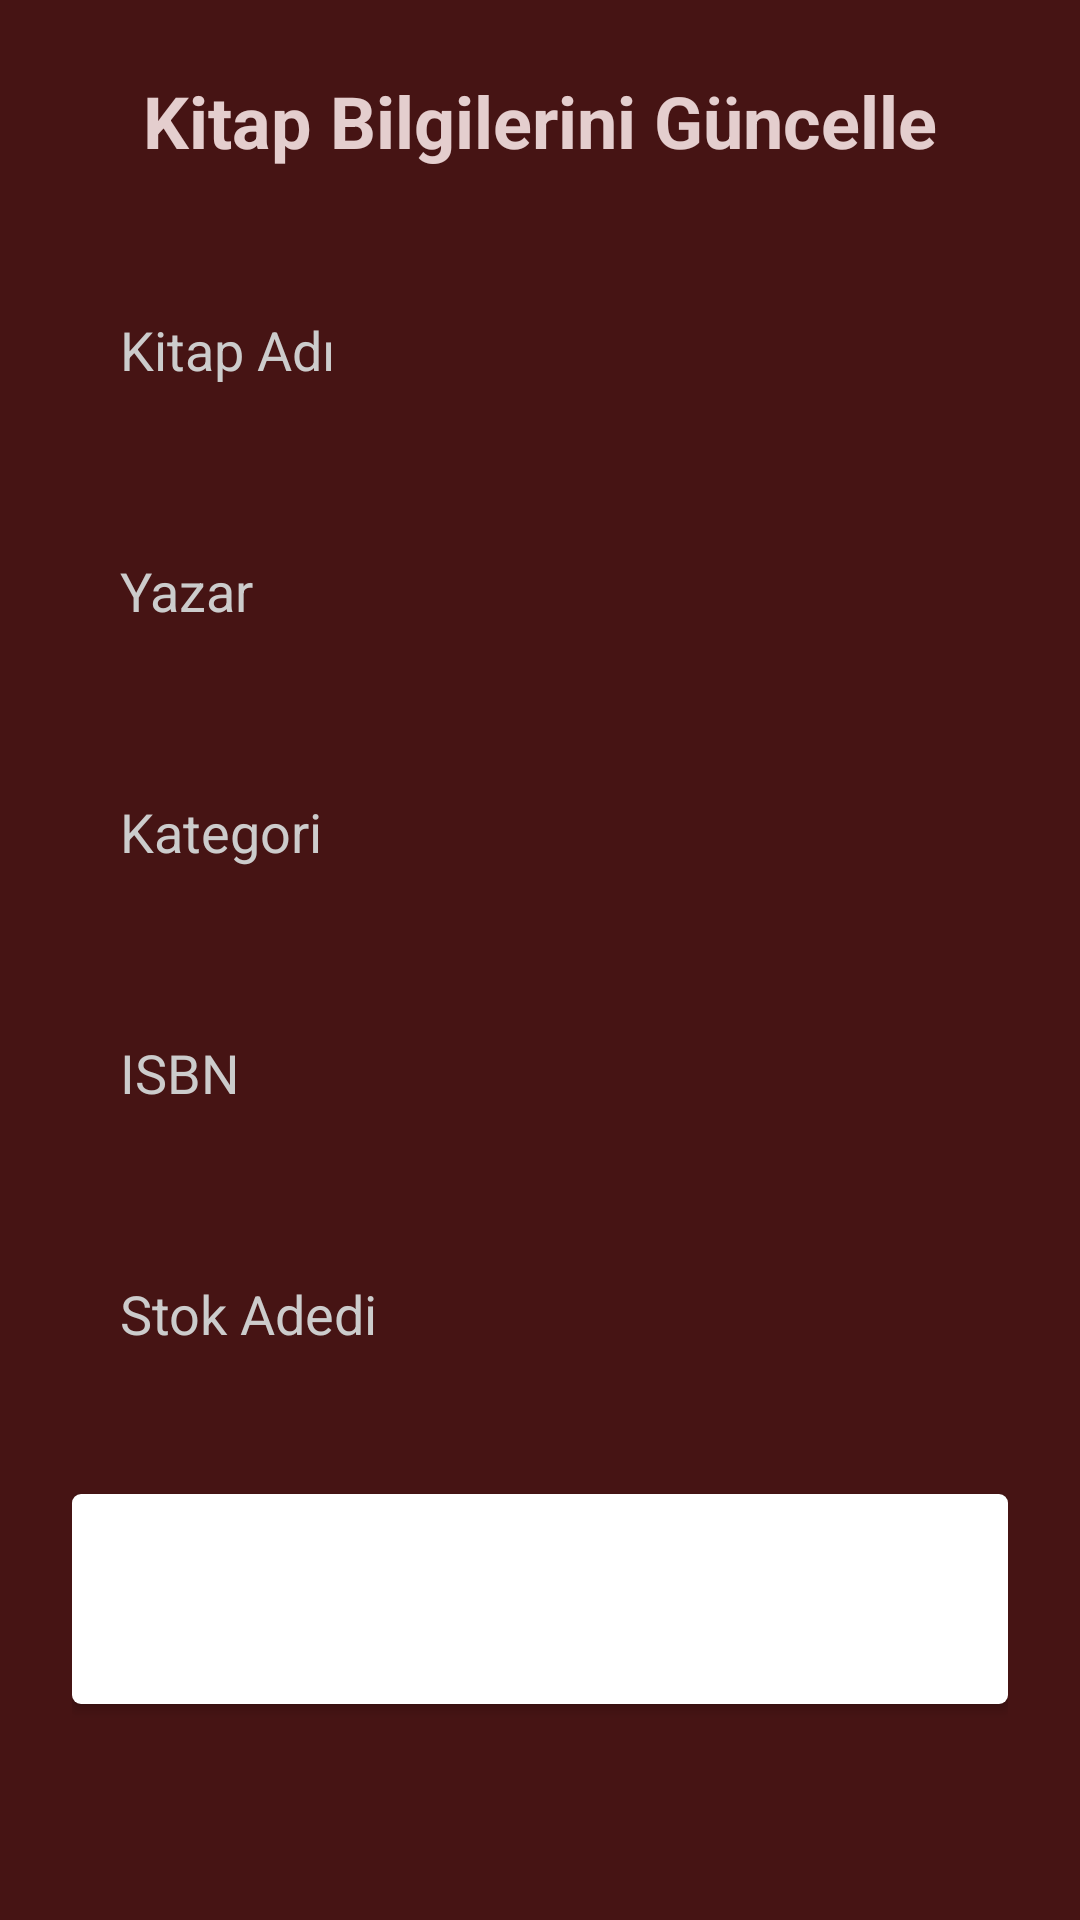

The Android layout XML behind this screen, and the referenced resources:
<!-- AndroidManifest.xml: application theme Theme.Kutuphee_Yazilimi -->
<!-- res/layout/activity_kitap_yonetimi_kitap_guncelleme_ekrani.xml -->
<?xml version="1.0" encoding="utf-8"?>
<androidx.constraintlayout.widget.ConstraintLayout xmlns:android="http://schemas.android.com/apk/res/android"
    xmlns:app="http://schemas.android.com/apk/res-auto"
    xmlns:tools="http://schemas.android.com/tools"
    android:id="@+id/kitap_guncelleme"
    android:layout_width="match_parent"
    android:layout_height="match_parent"
    android:background="#461414"
    android:padding="24dp"
    tools:context=".Kitap_yonetimi_kitap_guncelleme_ekrani">

    <TextView
        android:id="@+id/textViewTitle"
        android:layout_width="wrap_content"
        android:layout_height="wrap_content"
        android:text="Kitap Bilgilerini Güncelle"
        android:textColor="#E4CECE"
        android:textSize="24sp"
        android:textStyle="bold"
        app:layout_constraintEnd_toEndOf="parent"
        app:layout_constraintStart_toStartOf="parent"
        app:layout_constraintTop_toTopOf="parent" />

    <EditText
        android:id="@+id/editTextKitapAdi"
        android:layout_width="0dp"
        android:layout_height="wrap_content"
        android:layout_marginTop="32dp"
        android:background="@drawable/rounded_edittext"
        android:hint="Kitap Adı"
        android:inputType="text"
        android:padding="16dp"
        android:textColor="#FFFFFF"
        android:textColorHint="#CCCCCC"
        app:layout_constraintEnd_toEndOf="parent"
        app:layout_constraintStart_toStartOf="parent"
        app:layout_constraintTop_toBottomOf="@+id/textViewTitle" />

    <EditText
        android:id="@+id/editTextYazar"
        android:layout_width="0dp"
        android:layout_height="wrap_content"
        android:layout_marginTop="24dp"
        android:background="@drawable/rounded_edittext"
        android:hint="Yazar"
        android:inputType="text"
        android:padding="16dp"
        android:textColor="#FFFFFF"
        android:textColorHint="#CCCCCC"
        app:layout_constraintEnd_toEndOf="parent"
        app:layout_constraintStart_toStartOf="parent"
        app:layout_constraintTop_toBottomOf="@+id/editTextKitapAdi" />

    <EditText
        android:id="@+id/editTextCategory"
        android:layout_width="0dp"
        android:layout_height="wrap_content"
        android:layout_marginTop="24dp"
        android:background="@drawable/rounded_edittext"
        android:hint="Kategori"
        android:inputType="text"
        android:padding="16dp"
        android:textColor="#FFFFFF"
        android:textColorHint="#CCCCCC"
        app:layout_constraintEnd_toEndOf="parent"
        app:layout_constraintStart_toStartOf="parent"
        app:layout_constraintTop_toBottomOf="@+id/editTextYazar" />

    <EditText
        android:id="@+id/editTextISBN"
        android:layout_width="0dp"
        android:layout_height="wrap_content"
        android:layout_marginTop="24dp"
        android:background="@drawable/rounded_edittext"
        android:hint="ISBN"
        android:inputType="number"
        android:padding="16dp"
        android:textColor="#FFFFFF"
        android:textColorHint="#CCCCCC"
        app:layout_constraintEnd_toEndOf="parent"
        app:layout_constraintStart_toStartOf="parent"
        app:layout_constraintTop_toBottomOf="@+id/editTextCategory" />

    <EditText
        android:id="@+id/editTextStok"
        android:layout_width="0dp"
        android:layout_height="wrap_content"
        android:layout_marginTop="24dp"
        android:background="@drawable/rounded_edittext"
        android:hint="Stok Adedi"
        android:inputType="number"
        android:padding="16dp"
        android:textColor="#FFFFFF"
        android:textColorHint="#CCCCCC"
        app:layout_constraintEnd_toEndOf="parent"
        app:layout_constraintStart_toStartOf="parent"
        app:layout_constraintTop_toBottomOf="@+id/editTextISBN" />

    <Button
        android:id="@+id/buttonGuncelle"
        android:layout_width="0dp"
        android:layout_height="70dp"
        android:layout_marginTop="32dp"
        android:background="@drawable/buton_sekli"
        android:text="Kaydet"
        android:textColor="@android:color/white"
        android:textSize="20sp"
        app:layout_constraintEnd_toEndOf="parent"
        app:layout_constraintStart_toStartOf="parent"
        app:layout_constraintTop_toBottomOf="@+id/editTextStok" />

</androidx.constraintlayout.widget.ConstraintLayout>
<!-- resources referenced by this layout -->
<resources>
  <!-- drawable buton_sekli (drawable) -->
  <?xml version="1.0" encoding="utf-8"?>
  <shape xmlns:tools="http://schemas.android.com/tools"
      xmlns:android="http://schemas.android.com/apk/res/android"
      tools:ignore="ExtraText">
          android:shape="rectangle">
  
          <solid android:color="#FFFFFF" />
  
          <corners android:radius="3dp" />
  </shape>
  <!-- drawable rounded_edittext (drawable) -->
  <?xml version="1.0" encoding="utf-8"?>
  <selector xmlns:android="http://schemas.android.com/apk/res/android">
      <shape xmlns:android="[http://schemas.android.com/apk/res/android](http://schemas.android.com/apk/res/android)"
          android:shape="rectangle"/>
  
      <corners android:radius="12dp" />
  
      
      <solid android:color="#F5F5F5" />
  
      
      <stroke
          android:width="1dp"
          android:color="#CCCCCC" />
  
  </selector>
  <style name="Theme.Kutuphee_Yazilimi" parent="Base.Theme.Kutuphee_Yazilimi" />
  <style name="Base.Theme.Kutuphee_Yazilimi" parent="Theme.Material3.DayNight.NoActionBar">
          
          
      </style>
</resources>
